Photos from the image-classification dataset "dataset" in the GitHub repository JuanFe202122431/Miniproyecto3. Its 6 classes are: odocoileus hemionus, otospermophilus beecheyi, otospermophilus variegatus, phoca vitulina, sciurus niger, sylvilagus audubonii.

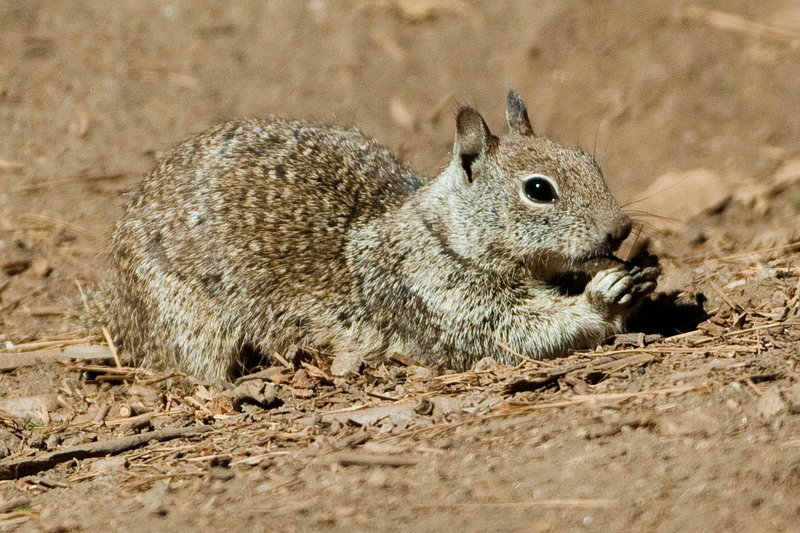
Label: otospermophilus beecheyi

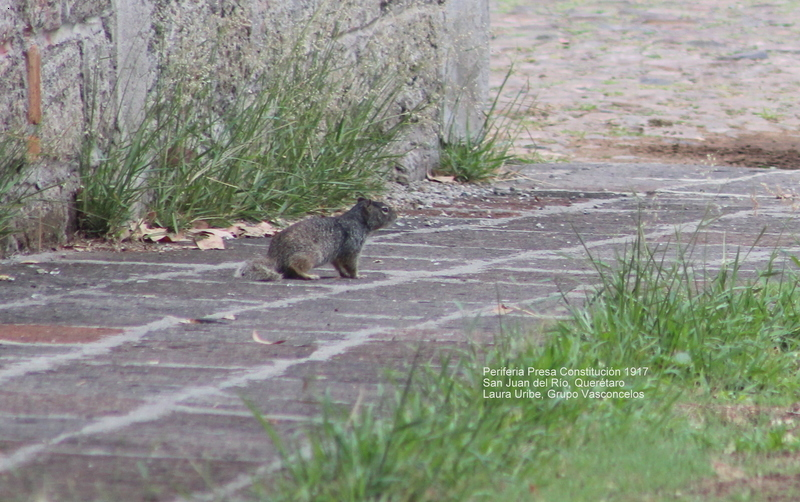
Label: otospermophilus variegatus

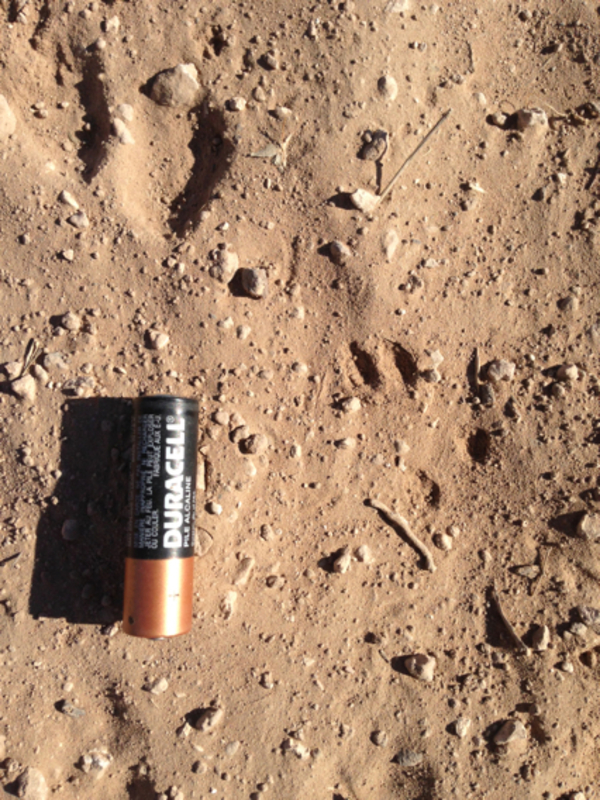
Label: sylvilagus audubonii

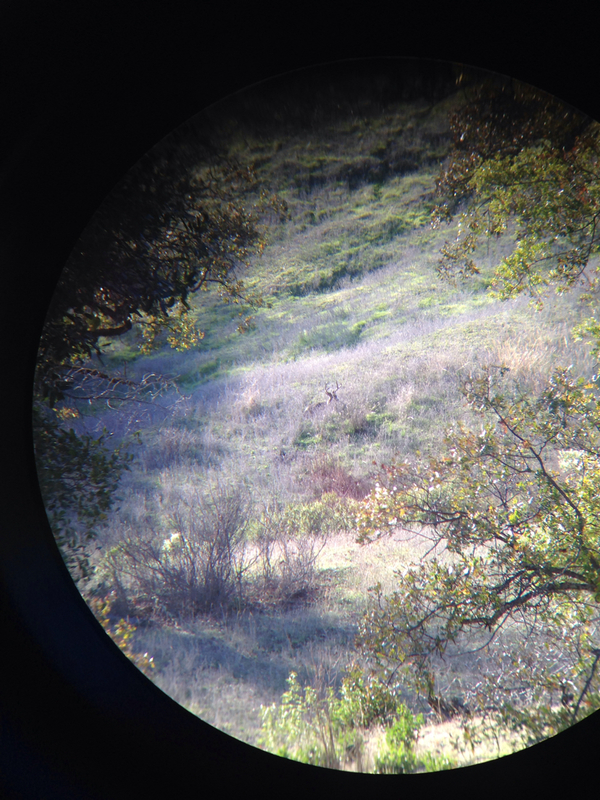
Label: odocoileus hemionus

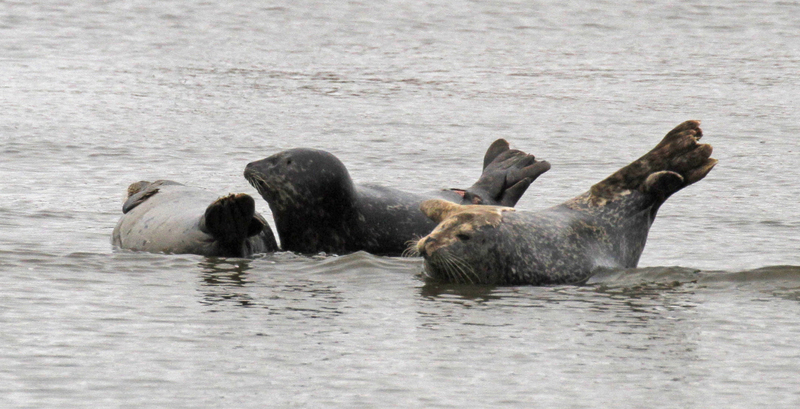
Label: phoca vitulina

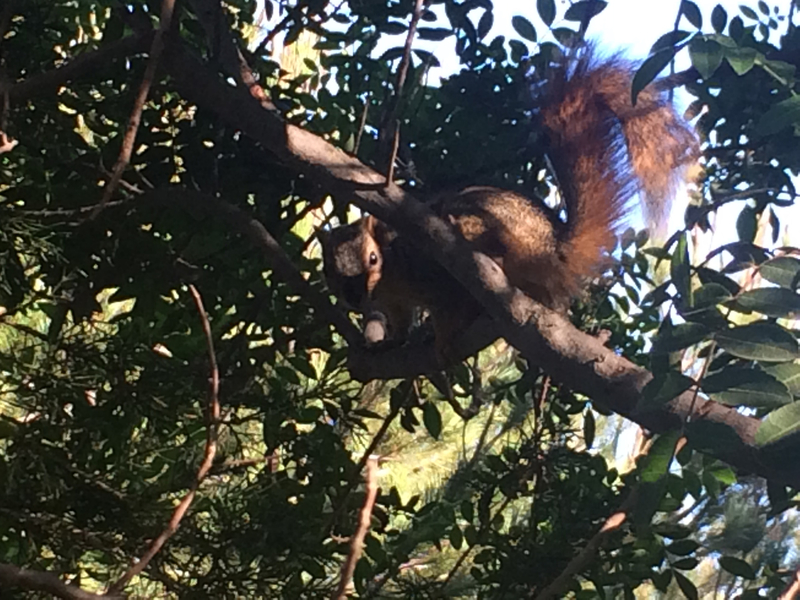
Label: sciurus niger
